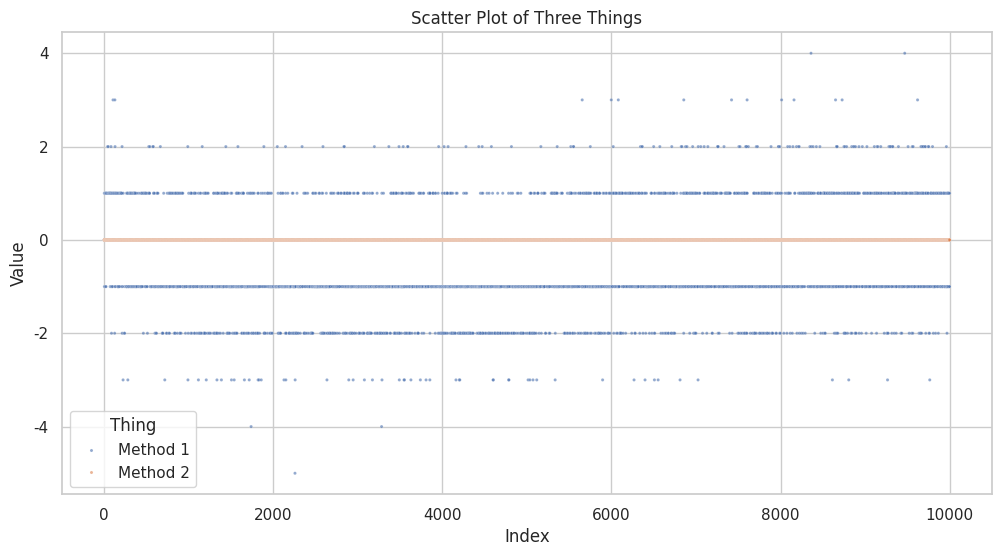

This figure's Python source:

# Exercise Description
'''
Goal: Demonstrate difficulties that sample-average method has for non-stationary problems

Modified version of 10-armed testbed
    - all true q*(a) start out equal
    - take normally distr (mean 0, stdv 0.01) indp random walks on each step - each action gets same indp walk amount added
    - prepare plot for action-value method using sample averages, incrementally computed
    - anohter action-value method using a constant step0size parameter, a = 0.1
    - Use e = 0.1
    - Use 10,000 steps


    We are comparing two methods: 
    both with e = 0.1 (e-greedy with uniform probability over ALL actions) and 10,000 steps

    - Method 1: Case that does not work well in non-stationary problems: 
        action-value method using sample averages, incrementall computed

    - Method 2: Case that does work in non-stationary case (with constant step size param)
        action-value method using constant step-size parameter, a = 0.1


    For now just do one run, later can do many runs then average to get average reward and % optimal action

'''

import numpy as np
import matplotlib.pyplot as plt
import seaborn as sns
import pandas as pd
import numpy as np


SEED = 42
RANDOM_WALK_MEAN = 0
RANDOM_WALK_STANDARD_DEVIATION = 0.01
k = 10  # 10 Actions are: 0 1 2 3 4 5 6 7 8 9
epsilon = 0.1
TIME_STEPS = 10_000
# np.random.seed(SEED)

# True q*(a) values (Will use this to compute the rewards)
q = np.array([0 for _ in range(k)]) 

# Running value for incremental value for all actions
Q = np.array([None] * 2)
Q[0] = np.array([0 for _ in range(k)]) # Estimated Q for method 1
Q[1] = np.array([0 for _ in range(k)]) # Estimated Q for method 2

# Number of times we've seen action thus far
N = np.array([None] * 2)
N[0] = np.array([0 for _ in range(k)])
N[1] = np.array([0 for _ in range(k)])

# Variables we document for plotting
R = np.array([None] * 2)
R[0] = np.array([0 for _ in range(TIME_STEPS)])
R[1] = np.array([0 for _ in range(TIME_STEPS)])


num_optimal_actions = np.array([0] * 2)



'''
Take e-greedy action and return action we took from that
'''
def e_greedy(epsilon, Q):

    doExplore = np.random.binomial(1, epsilon)

    if doExplore:
        action = np.random.randint(k)

    else:
        # action = Q.index(max(Q))
        action = np.argmax(Q)

    return action

"""
From the given action, return the reward for action in current state.
Reward from the 10-armed testbed Rt is selected from
    normal distribution:
        mean q*(At)
        variance 1
    
"""
def reward(action):

    reward_mean = q[action]
    variance = 1
    stdv = np.sqrt(variance)
    return np.random.normal(reward_mean, stdv)

'''
Returns True if action taken is equal to action with highest q value 
Otherwise returns False

This is used during analysis of performance to determine % optimal actions at a given timestep
'''
def isOptimalAction(action):
    # optimal_action = q.index(max(q))
    optimal_action = np.argmax(q)   # gets index of action of highest q
    return True if (optimal_action == action) else False


def randomWalk(mean, standard_deviation):
    global q   # need to use this because this function is assigning a value to q, but we want it to point to the global q and not create a local q
    random_walk = np.random.normal(mean, standard_deviation, len(q))
    q = q + random_walk


for t in range(TIME_STEPS):

    # Method 1: sample average
    A_1 = e_greedy(epsilon, Q[0])
    R_1 = reward(A_1)
    N[0][A_1] += 1
    Q[0][A_1] = Q[0][A_1] + ((1/N[0][A_1])*(R_1 - Q[0][A_1]))

    # Shift true value distribution
    randomWalk(RANDOM_WALK_MEAN, RANDOM_WALK_STANDARD_DEVIATION)

    # Document reward for plotting
    R[0][t] = R_1
    num_optimal_actions[0] += 1 if isOptimalAction(A_1) else 0

    

    # Method 2: constant step size
    # TODO


### Plot results
sns.set_theme(style="whitegrid")

# Plot reward
# R = pd.DataFrame(R, columns=['Reward'])

x_axis = [n for n in range(TIME_STEPS)]

R_dataframe = pd.DataFrame({
    'Steps': np.concatenate([x_axis, x_axis]),
    'Reward': np.concatenate([R[0], R[1]]),
    'Methods': np.concatenate([['Method 1'] * len(x_axis),
                            ['Method 2'] * len(x_axis),   ])
})

# Create the scatter plot using Seaborn
plt.figure(figsize=(12, 6))
sns.scatterplot(x='Steps', y='Reward', hue='Methods', data=R_dataframe, s=5, alpha=0.6)

plt.xlabel("Index")
plt.ylabel("Value")
plt.title("Scatter Plot of Three Things")
plt.legend(title="Thing") # Optional: Customize legend title
plt.show()



# Plot % Optimal action




# def plot_reward_distribution():
#     pass

#============================================================================================
# Sandbox to test stuff
# import seaborn as sns
# import matplotlib.pyplot as plt
# import pandas as pd
# import numpy as np

# sns.set_theme(style="whitegrid")

# action = 0
# reward_mean = q[action]
# stdv = np.sqrt(1)
# reward_distribution_array = np.random.normal(reward_mean, stdv, (200))

# reward_distribution = pd.DataFrame(reward_distribution_array, columns=['Reward'])

# f, ax = plt.subplots(figsize=(8, 6)) # Adjusted figure size
# ax.set(ylim=(-5, 5))

# sns.violinplot(data=reward_distribution, y='Reward', bw_adjust=.5, cut=1, linewidth=1, palette="Set3")
# ax.axhline(y=reward_mean, color='red', linestyle='--', linewidth=1.5, label=f'Mean: {reward_mean:.2f}')

# sns.despine(left=True, bottom=True)
# plt.ylabel("Reward Value")
# plt.title("Distribution of Rewards")
# plt.show()